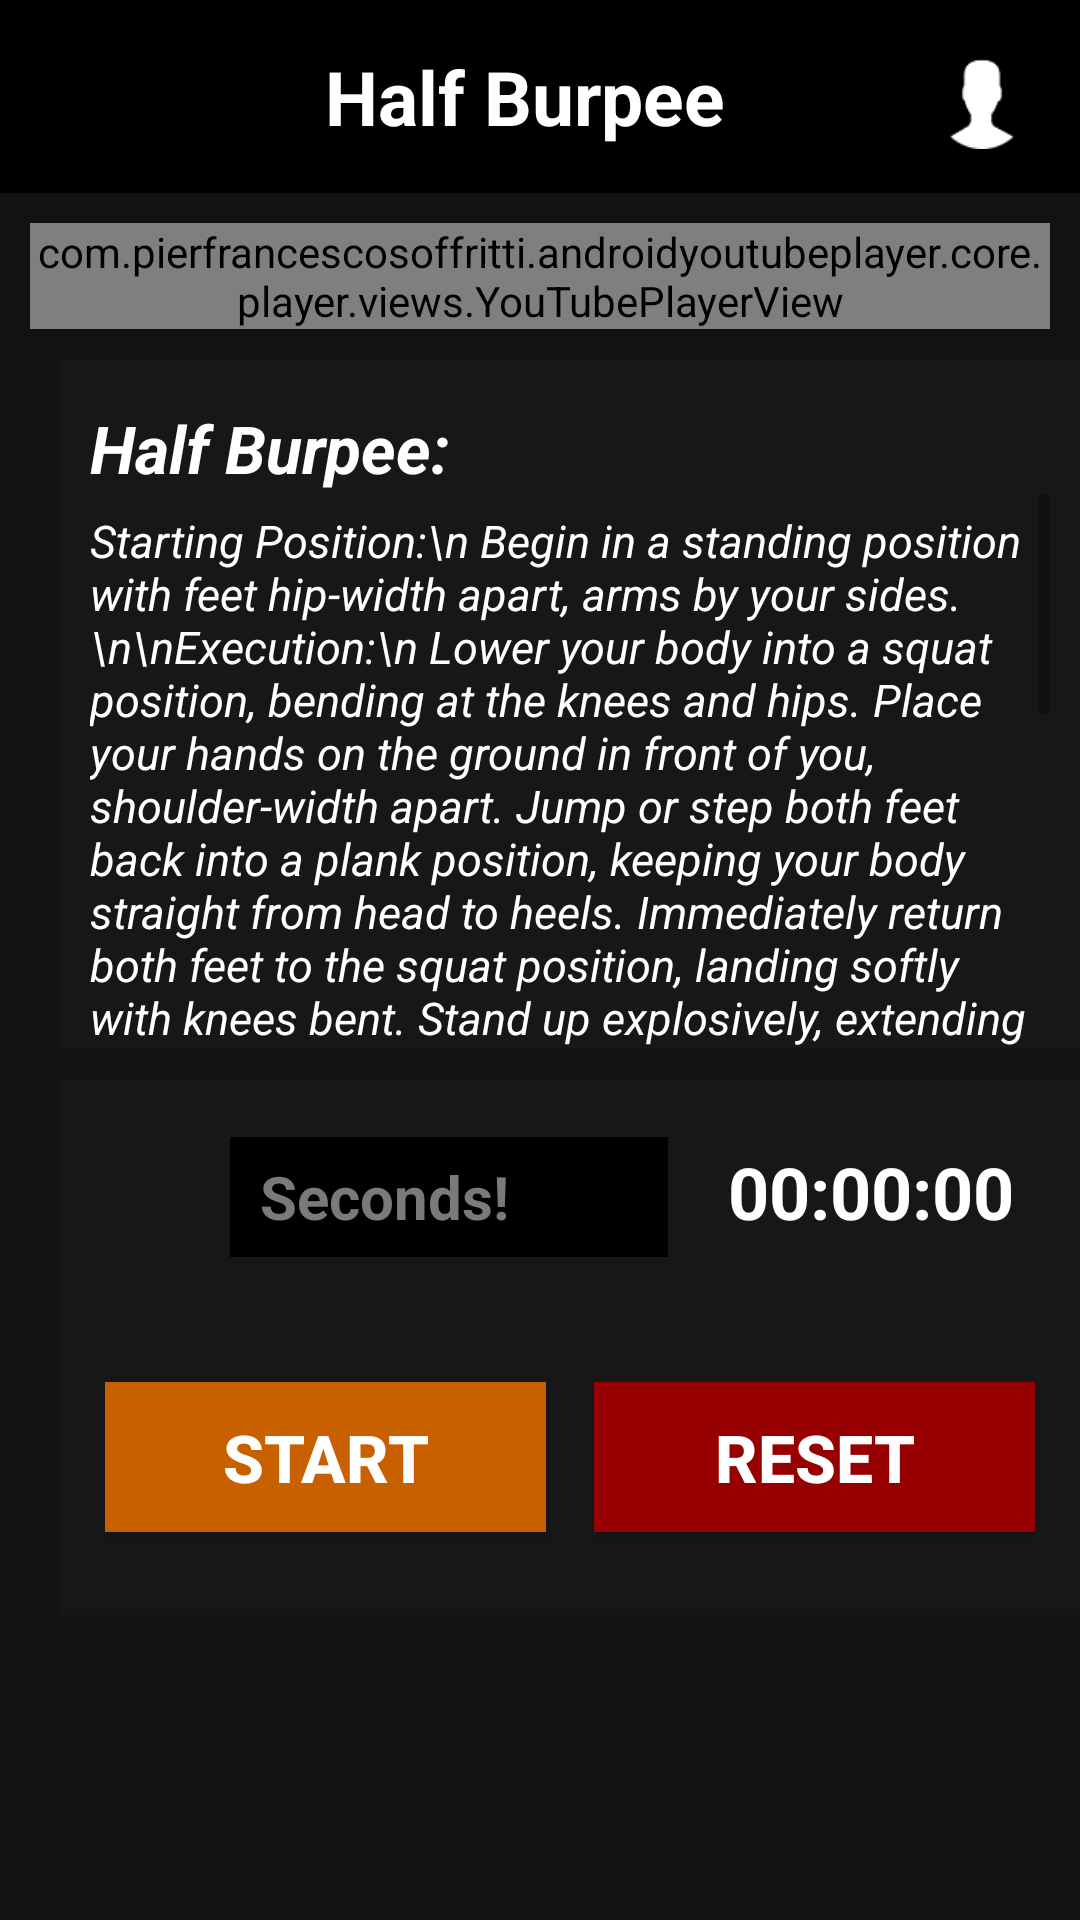

Android layout source for this screen:
<!-- AndroidManifest.xml: application theme Theme.GymGenius -->
<!-- res/layout/bw_half_burpee.xml -->
<?xml version="1.0" encoding="utf-8"?>
<LinearLayout xmlns:android="http://schemas.android.com/apk/res/android"
    xmlns:app="http://schemas.android.com/apk/res-auto"
    xmlns:tools="http://schemas.android.com/tools"
    android:layout_width="match_parent"
    android:layout_height="match_parent"
    tools:context=".youtube_timer"
    android:background="#F80C0C0C"
    android:orientation="vertical">

    
    <LinearLayout
        android:layout_width="match_parent"
        android:layout_height="wrap_content"
        android:weightSum="3"
        android:background="#000000"
        android:paddingTop="12dp"
        android:paddingBottom="12dp"
        android:gravity="center">

        <TextView
            android:id="@+id/backBtnId"
            android:layout_width="wrap_content"
            android:layout_height="wrap_content"
            android:layout_weight=".4"
            android:textSize="30dp"
            android:background="@drawable/baseline_arrow_back"
            android:layout_marginLeft="8dp"
            android:onClick="backFunction"/>

        <TextView
            android:layout_width="wrap_content"
            android:layout_height="wrap_content"
            android:layout_weight="2.2"
            android:text="Half Burpee"
            android:textStyle="bold"
            android:textColor="#ffffff"
            android:textSize="25dp"
            android:gravity="center"/>

        <TextView
            android:layout_width="20dp"
            android:layout_height="35dp"
            android:layout_weight=".2"
            android:background="@drawable/menu"
            android:textColor="@color/white"
            android:textSize="30dp"
            android:layout_marginRight="10dp"/>

    </LinearLayout>
    


    <LinearLayout
        android:layout_width="match_parent"
        android:layout_height="wrap_content"
        android:orientation="vertical"
        android:padding="10dp">

        <com.pierfrancescosoffritti.androidyoutubeplayer.core.player.views.YouTubePlayerView
            android:id="@+id/youtube_player_view"
            android:layout_width="match_parent"
            android:layout_height="wrap_content"
            app:videoId="JhG3ewDF0vA"
            app:autoPlay="false"
            />
    </LinearLayout>

    <ScrollView
        android:layout_width="match_parent"
        android:layout_height="match_parent"
        android:fillViewport="true">

        <LinearLayout
            android:layout_width="match_parent"
            android:layout_height="wrap_content"
            android:orientation="vertical"
            android:layout_marginLeft="10dp"
            android:layout_marginRight="10dp">

            <LinearLayout
                android:layout_width="match_parent"
                android:layout_height="230dp"
                android:orientation="vertical"
                android:layout_marginLeft="10dp"
                android:layout_marginRight="10dp"
                android:paddingLeft="10dp"
                android:paddingRight="10dp"
                android:background="#171717">
                <TextView
                    android:layout_width="match_parent"
                    android:layout_height="wrap_content"
                    android:layout_marginTop="15dp"
                    android:text="Half Burpee:"
                    android:textColor="#FFFFFF"
                    android:textStyle="bold|italic"
                    android:textSize="22dp"
                    android:layout_marginBottom="1dp"/>
                <ScrollView
                    android:layout_width="match_parent"
                    android:layout_height="match_parent"
                    android:fillViewport="true">
                    <TextView
                        android:layout_width="match_parent"
                        android:layout_height="wrap_content"
                        android:layout_marginTop="5dp"
                        android:text="Starting Position:\n
Begin in a standing position with feet hip-width apart, arms by your sides.
\n\nExecution:\n
Lower your body into a squat position, bending at the knees and hips.
Place your hands on the ground in front of you, shoulder-width apart.
Jump or step both feet back into a plank position, keeping your body straight from head to heels.
Immediately return both feet to the squat position, landing softly with knees bent.
Stand up explosively, extending your hips and knees to return to the starting position.
\n\nVariations:\n
Modified Half Burpee: Instead of jumping both feet back into a plank position, step one foot back at a time to reduce intensity.
Jumping Half Burpee: Add a jump at the end of the movement, reaching arms overhead as you stand up explosively.
\n\nTips:\n
Maintain a neutral spine throughout the movement, avoiding rounding or arching your back.
Engage your core muscles to stabilize your body during the plank position.
Focus on performing the movement with control and proper form to maximize effectiveness and minimize the risk of injury.
Start with a few repetitions and gradually increase as your strength and endurance improve."
                        android:textColor="#FFFFFF"
                        android:textStyle="italic"
                        android:textSize="15dp"/>
                </ScrollView>
            </LinearLayout>

            <LinearLayout
                android:layout_width="match_parent"
                android:layout_height="wrap_content"
                android:layout_marginTop="20dp"
                android:orientation="vertical"
                android:layout_margin="10dp"
                android:padding="10dp"
                android:background="#171717">

                <LinearLayout
                    android:layout_width="match_parent"
                    android:layout_height="wrap_content"
                    android:weightSum="3"
                    android:orientation="horizontal"
                    android:background="#171717"
                    android:layout_marginBottom="10dp">

                    <TextView
                        android:layout_width="0dp"
                        android:layout_height="wrap_content"
                        android:layout_weight="0.4"
                        android:layout_marginTop="7dp"
                        android:background="@drawable/baseline_access_time_filled_24"
                        android:textSize="35dp"/>

                    <EditText
                        android:id="@+id/duration_input"
                        android:layout_width="0dp"
                        android:layout_height="40dp"
                        android:layout_weight="1.5"
                        android:hint="Seconds!"
                        android:background="@color/black"
                        android:textColor="@color/white"
                        android:textColorHint="#7A7A7A"
                        android:textSize="20dp"
                        android:textStyle="bold"
                        android:layout_marginRight="20dp"
                        android:layout_marginLeft="8dp"
                        android:paddingLeft="10dp"/>

                    <TextView
                        android:id="@+id/countdown_timer"
                        android:layout_width="0dp"
                        android:layout_height="wrap_content"
                        android:layout_weight="1.2"
                        android:text="00:00:00"
                        android:textSize="24dp"
                        android:textColor="#ffffff"
                        android:textStyle="bold"/>
                </LinearLayout>

                <LinearLayout
                    android:layout_width="match_parent"
                    android:layout_height="wrap_content"
                    android:weightSum="2"
                    android:layout_marginTop="10dp"
                    android:orientation="horizontal"
                    android:background="#171717"
                    android:paddingLeft="5dp"
                    android:paddingRight="5dp"
                    android:layout_marginBottom="10dp">

                    <Button
                        android:id="@+id/start_button"
                        android:layout_width="wrap_content"
                        android:layout_height="50dp"
                        android:layout_weight="1"
                        android:layout_marginTop="15dp"
                        android:layout_marginBottom="10dp"
                        android:layout_marginRight="8dp"
                        android:layout_gravity="center"
                        android:text="Start"
                        android:textColor="@color/white"
                        android:background="#C96000"
                        android:textSize="22dp"
                        android:textStyle="bold"
                        android:layout_alignParentEnd="true"/>

                    <Button
                        android:id="@+id/reset_button"
                        android:layout_width="wrap_content"
                        android:layout_height="50dp"
                        android:layout_weight="1"
                        android:layout_marginTop="15dp"
                        android:layout_marginBottom="10dp"
                        android:layout_marginLeft="8dp"
                        android:layout_gravity="center"
                        android:text="Reset"
                        android:textColor="@color/white"
                        android:background="#960000"
                        android:textSize="22dp"
                        android:textStyle="bold"
                        android:layout_alignParentStart="true"/>
                </LinearLayout>

            </LinearLayout>

        </LinearLayout>
    </ScrollView>


</LinearLayout>
<!-- resources referenced by this layout -->
<resources>
  <color name="black">#FF000000</color>
  <color name="white">#FFFFFFFF</color>
  <!-- drawable menu: png bitmap (drawable, 1649 bytes) -->
  <style name="Theme.GymGenius" parent="Base.Theme.GymGenius" />
  <style name="Base.Theme.GymGenius" parent="Theme.AppCompat.DayNight.NoActionBar">
          
          
      </style>
</resources>
